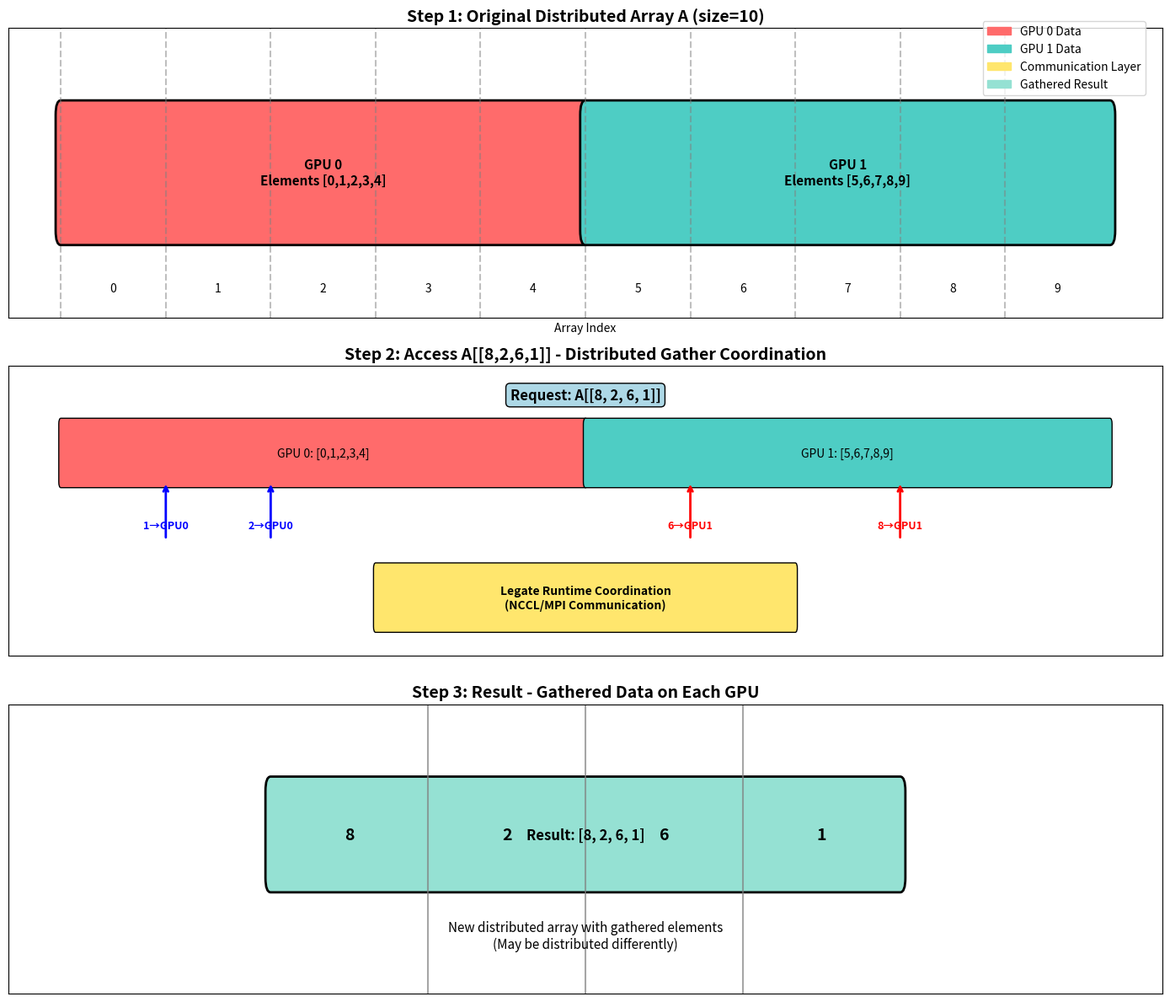

Here is the Python script that generated this plot:
#!/usr/bin/env python3

"""
Diagram showing how gather operation coordinates distributed data access in cupynumeric.
This illustrates what happens when you access A[i] on a distributed deferred array.
"""

import matplotlib.pyplot as plt
import numpy as np
from matplotlib.patches import Rectangle, FancyBboxPatch, Arrow
import matplotlib.patches as mpatches

def create_gather_diagram():
    fig, (ax1, ax2, ax3) = plt.subplots(3, 1, figsize=(14, 12))
    
    # Colors
    gpu0_color = '#FF6B6B'  # Red
    gpu1_color = '#4ECDC4'  # Teal
    comm_color = '#FFE66D'  # Yellow
    result_color = '#95E1D3' # Light green
    
    ############################################################################
    # Step 1: Original Distributed Array
    ############################################################################
    ax1.set_title("Step 1: Original Distributed Array A (size=10)", fontsize=14, fontweight='bold')
    
    # GPU 0 holds elements 0-4
    gpu0_rect = FancyBboxPatch((0, 0.3), 5, 0.4, boxstyle="round,pad=0.05", 
                               facecolor=gpu0_color, edgecolor='black', linewidth=2)
    ax1.add_patch(gpu0_rect)
    ax1.text(2.5, 0.5, 'GPU 0\nElements [0,1,2,3,4]', ha='center', va='center', fontsize=11, fontweight='bold')
    
    # GPU 1 holds elements 5-9  
    gpu1_rect = FancyBboxPatch((5, 0.3), 5, 0.4, boxstyle="round,pad=0.05",
                               facecolor=gpu1_color, edgecolor='black', linewidth=2)
    ax1.add_patch(gpu1_rect)
    ax1.text(7.5, 0.5, 'GPU 1\nElements [5,6,7,8,9]', ha='center', va='center', fontsize=11, fontweight='bold')
    
    # Array indices
    for i in range(10):
        ax1.text(i+0.5, 0.1, str(i), ha='center', va='center', fontsize=10)
        ax1.axvline(x=i, color='gray', linestyle='--', alpha=0.5)
    
    ax1.set_xlim(-0.5, 10.5)
    ax1.set_ylim(0, 1)
    ax1.set_xlabel('Array Index')
    ax1.set_xticks([])
    ax1.set_yticks([])
    
    ############################################################################
    # Step 2: Access A[[8,2,6,1]] - Gather Operation
    ############################################################################  
    ax2.set_title("Step 2: Access A[[8,2,6,1]] - Distributed Gather Coordination", fontsize=14, fontweight='bold')
    
    # Show the request indices
    indices = [8, 2, 6, 1]
    ax2.text(5, 0.9, f'Request: A[{indices}]', ha='center', va='center', fontsize=12, fontweight='bold',
             bbox=dict(boxstyle="round,pad=0.3", facecolor='lightblue'))
    
    # GPU 0 data
    gpu0_rect2 = FancyBboxPatch((0, 0.6), 5, 0.2, boxstyle="round,pad=0.02",
                                facecolor=gpu0_color, edgecolor='black', linewidth=1)
    ax2.add_patch(gpu0_rect2)
    ax2.text(2.5, 0.7, 'GPU 0: [0,1,2,3,4]', ha='center', va='center', fontsize=10)
    
    # GPU 1 data  
    gpu1_rect2 = FancyBboxPatch((5, 0.6), 5, 0.2, boxstyle="round,pad=0.02",
                                facecolor=gpu1_color, edgecolor='black', linewidth=1)
    ax2.add_patch(gpu1_rect2)
    ax2.text(7.5, 0.7, 'GPU 1: [5,6,7,8,9]', ha='center', va='center', fontsize=10)
    
    # Communication arrows showing data requests
    # Index 8 from GPU 1
    ax2.annotate('', xy=(8, 0.6), xytext=(8, 0.4), 
                arrowprops=dict(arrowstyle='->', lw=2, color='red'))
    ax2.text(8, 0.45, '8→GPU1', ha='center', va='center', fontsize=9, color='red', fontweight='bold')
    
    # Index 2 from GPU 0
    ax2.annotate('', xy=(2, 0.6), xytext=(2, 0.4),
                arrowprops=dict(arrowstyle='->', lw=2, color='blue')) 
    ax2.text(2, 0.45, '2→GPU0', ha='center', va='center', fontsize=9, color='blue', fontweight='bold')
    
    # Index 6 from GPU 1
    ax2.annotate('', xy=(6, 0.6), xytext=(6, 0.4),
                arrowprops=dict(arrowstyle='->', lw=2, color='red'))
    ax2.text(6, 0.45, '6→GPU1', ha='center', va='center', fontsize=9, color='red', fontweight='bold')
    
    # Index 1 from GPU 0  
    ax2.annotate('', xy=(1, 0.6), xytext=(1, 0.4),
                arrowprops=dict(arrowstyle='->', lw=2, color='blue'))
    ax2.text(1, 0.45, '1→GPU0', ha='center', va='center', fontsize=9, color='blue', fontweight='bold')
    
    # Communication coordination
    comm_rect = FancyBboxPatch((3, 0.1), 4, 0.2, boxstyle="round,pad=0.02",
                               facecolor=comm_color, edgecolor='black', linewidth=1)
    ax2.add_patch(comm_rect)
    ax2.text(5, 0.2, 'Legate Runtime Coordination\n(NCCL/MPI Communication)', ha='center', va='center', fontsize=10, fontweight='bold')
    
    ax2.set_xlim(-0.5, 10.5)
    ax2.set_ylim(0, 1)
    ax2.set_xticks([])
    ax2.set_yticks([])
    
    ############################################################################
    # Step 3: Result - Gathered Data
    ############################################################################
    ax3.set_title("Step 3: Result - Gathered Data on Each GPU", fontsize=14, fontweight='bold')
    
    # Result array [8,2,6,1] distributed across GPUs
    result_rect = FancyBboxPatch((2, 0.4), 6, 0.3, boxstyle="round,pad=0.05",
                                 facecolor=result_color, edgecolor='black', linewidth=2)
    ax3.add_patch(result_rect)
    
    # Show the gathered values
    gathered_values = [8, 2, 6, 1]
    for i, val in enumerate(gathered_values):
        ax3.text(2.75 + i*1.5, 0.55, str(val), ha='center', va='center', fontsize=14, fontweight='bold')
        if i < len(gathered_values)-1:
            ax3.axvline(x=2.75 + (i+0.5)*1.5, color='gray', linestyle='-', alpha=0.7)
    
    ax3.text(5, 0.55, 'Result: [8, 2, 6, 1]', ha='center', va='center', fontsize=12, fontweight='bold')
    ax3.text(5, 0.2, 'New distributed array with gathered elements\n(May be distributed differently)', 
             ha='center', va='center', fontsize=11, style='italic')
    
    ax3.set_xlim(-0.5, 10.5)
    ax3.set_ylim(0, 1)
    ax3.set_xticks([])
    ax3.set_yticks([])
    
    # Add legend
    gpu0_patch = mpatches.Patch(color=gpu0_color, label='GPU 0 Data')
    gpu1_patch = mpatches.Patch(color=gpu1_color, label='GPU 1 Data') 
    comm_patch = mpatches.Patch(color=comm_color, label='Communication Layer')
    result_patch = mpatches.Patch(color=result_color, label='Gathered Result')
    
    fig.legend(handles=[gpu0_patch, gpu1_patch, comm_patch, result_patch], 
               loc='upper right', bbox_to_anchor=(0.98, 0.98))
    
    plt.tight_layout()
    plt.savefig('gather_coordination_diagram.png', dpi=300, bbox_inches='tight')
    plt.show()

if __name__ == "__main__":
    create_gather_diagram()
    print("Diagram saved as 'gather_coordination_diagram.png'")
    print("\nKey Points:")
    print("1. Original array is distributed across GPUs")
    print("2. Advanced indexing A[indices] triggers gather operation")
    print("3. Legate runtime coordinates cross-GPU data access")
    print("4. Result is a new distributed array with gathered elements") 
